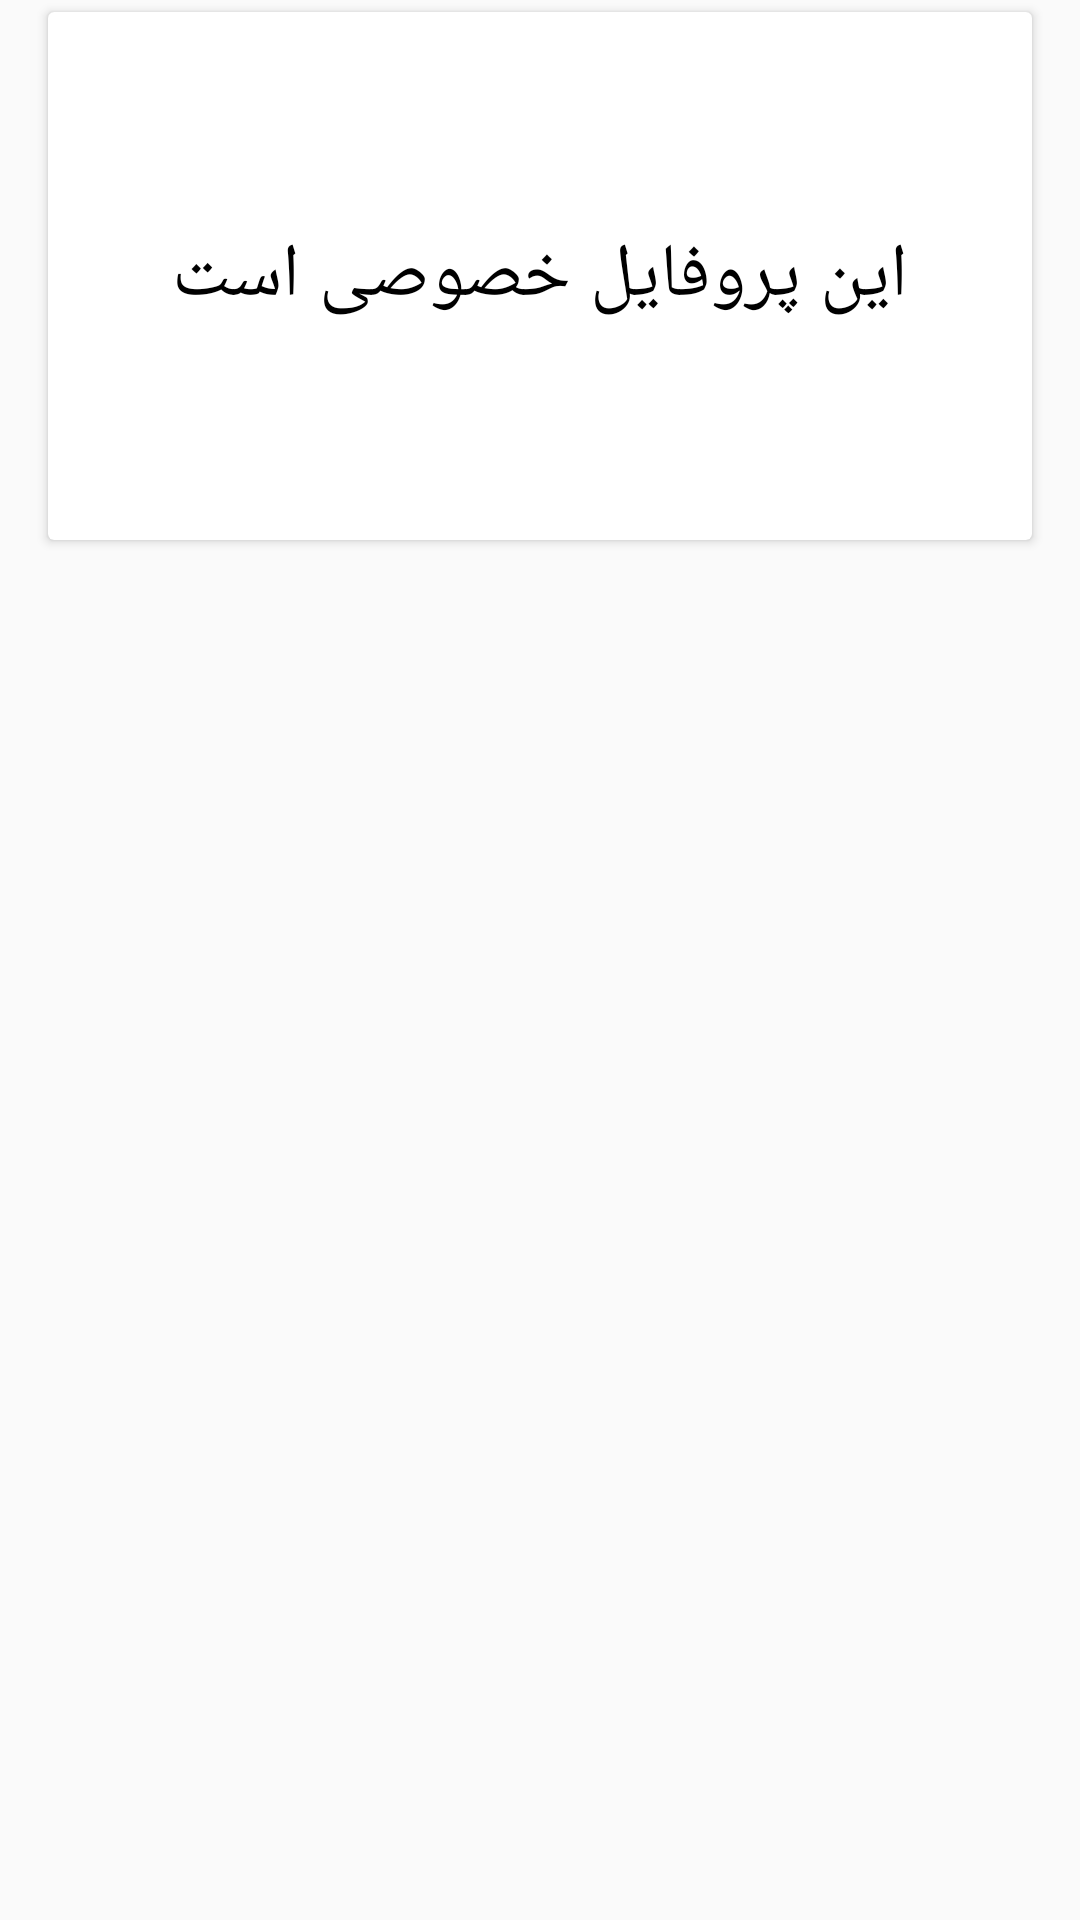

Layout XML and referenced resources for this Android screen:
<!-- AndroidManifest.xml: application theme AppTheme -->
<!-- res/layout/adapter_profile_private.xml -->
<?xml version="1.0" encoding="utf-8"?>
<FrameLayout xmlns:android="http://schemas.android.com/apk/res/android"
    android:layout_width="match_parent"
    android:layout_height="wrap_content">

    <android.support.v7.widget.CardView
        android:layout_width="match_parent"
        android:layout_height="176dp"
        android:layout_marginLeft="16dp"
        android:layout_marginRight="16dp"
        android:layout_marginBottom="16dp"
        android:layout_marginTop="4dp">

        <TextView
            android:layout_width="match_parent"
            android:layout_height="match_parent"
            android:textColor="#000"
            android:textSize="25sp"
            android:gravity="center"
            android:text="این پروفایل خصوصی است"/>

    </android.support.v7.widget.CardView>

</FrameLayout>
<!-- resources referenced by this layout -->
<resources>
  <style name="AppTheme" parent="Theme.AppCompat.Light.NoActionBar">
          
          <item name="colorPrimary">@color/colorPrimary</item>
          <item name="colorPrimaryDark">@color/colorPrimaryDark</item>
          <item name="colorAccent">@color/colorAccent</item>
      </style>
  <!-- not gathered from this repository: default colours our renderer supplied (Android Studio template values) -->
  <color name="colorPrimary">#FF6200EE</color>
  <color name="colorPrimaryDark">#FF3700B3</color>
  <color name="colorAccent">#FF03DAC5</color>
</resources>
